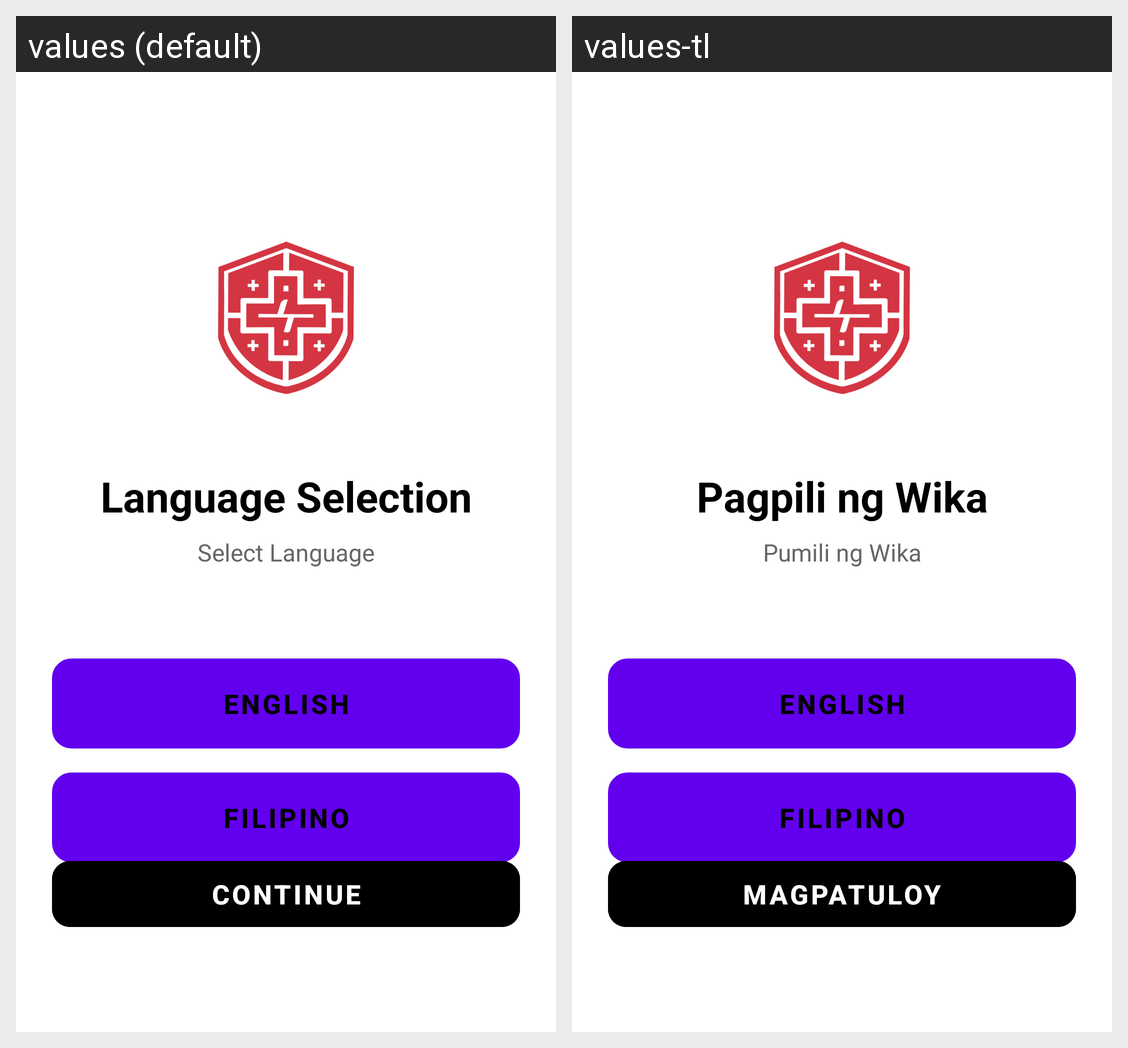

This grid shows one Android layout under two languages. Give, for every string resource on the screen, its name, the default text and each shown locale's text.
Android screen res/layout/activity_language_selection.xml rendered under 2 locales, left to right: values (default), values-tl. Device: Nexus 5 (rendered at 1080×1920; each locale shown at half size, 540×960, under a caption strip naming it); theme Theme.SAGIP_prototype.
Strings drawn on this screen, with the default value and each locale's value (text and hints the layout hard-codes, and strings that could not be matched under every locale, appear in the picture but are not listed):

language_selection
  values: Language Selection
  values-tl: Pagpili ng Wika

select_language
  values: Select Language
  values-tl: Pumili ng Wika

english
  values: English
  values-tl: English

filipino
  values: Filipino
  values-tl: Filipino

continue_button
  values: Continue
  values-tl: Magpatuloy
